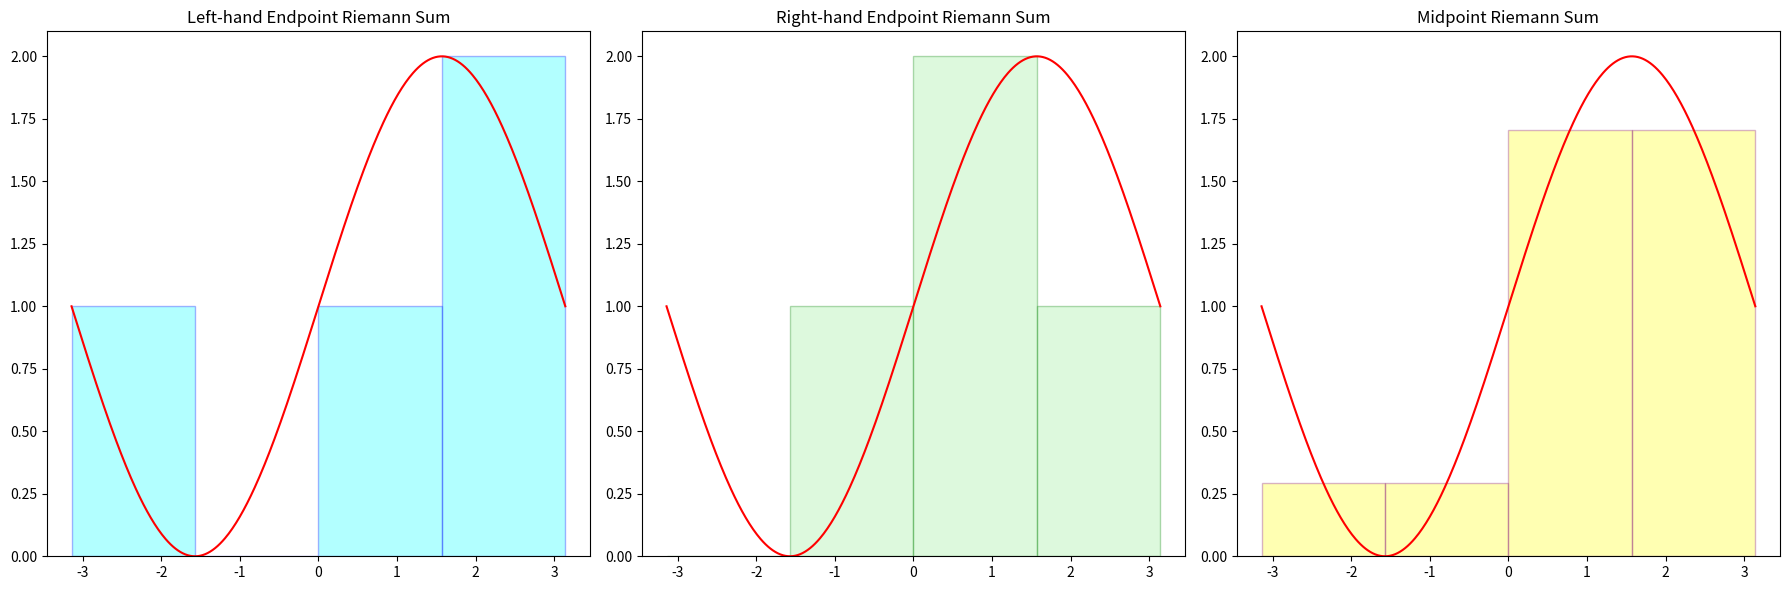
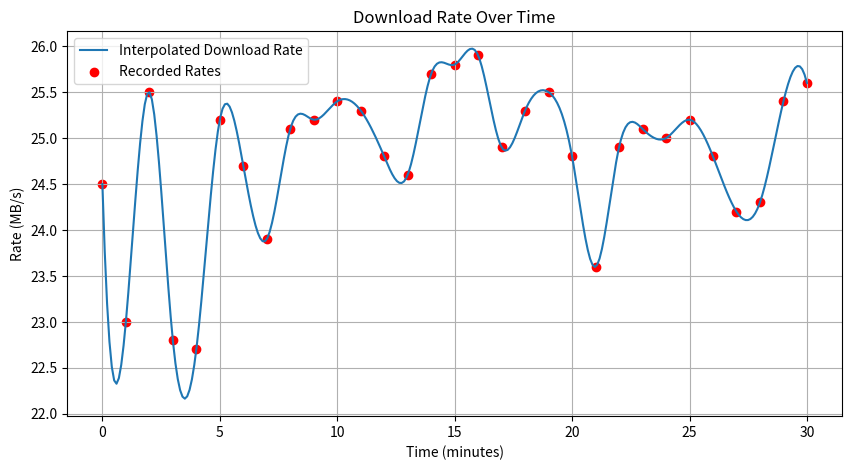

Reproduce these figures in Python, in order.
import numpy as np
import math
from scipy.interpolate import CubicSpline
import matplotlib.pyplot as plt
from scipy.integrate import quad
from mpl_toolkits.mplot3d import Axes3D     # noqa: F401 unused import

# ----------------------------------------------
# Part 1 - A
# ----------------------------------------------

# Define the function and interval
f = lambda x: np.sin(x) + 1
a, b = -np.pi, np.pi
x = np.linspace(a, b, 400)
y = f(x)

# Create plot side by side
fig, axs = plt.subplots(1, 3, figsize=(18, 6))  # Adjust subplot to horizontal layout

# Subinterval partitions
n = 4
dx = (b - a) / n
x_sub = np.linspace(a, b, n + 1)

# Left-hand endpoint Riemann Sum
x_left = x_sub[:-1]
y_left = f(x_left)
axs[0].bar(x_left, y_left, width=dx, alpha=0.3, align='edge', edgecolor='blue', color='cyan')
axs[0].plot(x, y, 'r-')
axs[0].set_title("Left-hand Endpoint Riemann Sum")

# Right-hand endpoint Riemann Sum
x_right = x_sub[1:]
y_right = f(x_right)
axs[1].bar(x_left, y_right, width=dx, alpha=0.3, align='edge', edgecolor='green', color='lightgreen')
axs[1].plot(x, y, 'r-')
axs[1].set_title("Right-hand Endpoint Riemann Sum")

# Midpoint Riemann Sum
x_mid = (x_left + x_right) / 2
y_mid = f(x_mid)
axs[2].bar(x_mid, y_mid, width=dx, alpha=0.3, color='yellow', align='center', edgecolor='purple')
axs[2].plot(x, y, 'r-')
axs[2].set_title("Midpoint Riemann Sum")

# Show plots
plt.tight_layout()
plt.show()

# ----------------------------------------------
# Part 1 - C.1 
# ----------------------------------------------

def riemann_sum(n):
    a = 1
    b = math.e
    delta_x = (b - a) / n
    sum_result = 0
    for i in range(1, n+1):
        x_mid = a + ((2*i - 1) * delta_x) / 2
        sum_result += math.log(x_mid) * delta_x
    return sum_result

# Number of subintervals
n = 1000000
result = riemann_sum(n)
print ("The Riemann sum approximation for the integral of ln(x) from 1 to e is:" ,result)

# ----------------------------------------------
# Part 1 - C.2 
# ----------------------------------------------

def f(x):
    return x**2 - x**3

def riemann_sum2(n):
    delta_x = 1 / n
    sum_result = 0
    for k in range(1, n+1):
        x_k = -1 + k / n
        sum_result += f(x_k) * delta_x
    return sum_result

# Number of subintervals
n = 1000000
result = riemann_sum2(n)
print("The Riemann sum approximation of the integral of x^2-x^3 from -1 to 0 is:",result)

# ----------------------------------------------
# Part 2
# ----------------------------------------------

# Time in minutes
times = np.arange(0, 31)  # 0 to 30 minutes

# Rates in MB/s
rates = np.array([24.5, 23.0, 25.5, 22.8, 22.7, 25.2, 24.7, 23.9, 25.1, 25.2, 25.4, 25.3, 24.8, 24.6, 25.7, 25.8, 25.9, 24.9, 25.3, 25.5, 24.8, 23.6, 24.9, 25.1, 25.0, 25.2, 24.8, 24.2, 24.3, 25.4, 25.6])

# Define the function R(t) using cubic spline interpolation
R = CubicSpline(times, rates)

# Plotting R(t)
t_fine = np.linspace(0, 30, 300)
plt.figure(figsize=(10, 5))
plt.plot(t_fine, R(t_fine), label='Interpolated Download Rate')
plt.scatter(times, rates, color='red', label='Recorded Rates')
plt.title('Download Rate Over Time')
plt.xlabel('Time (minutes)')
plt.ylabel('Rate (MB/s)')
plt.legend()
plt.grid(True)
plt.show()

# Numerical integration with increased subdivisions
total_data_MB, error = quad(lambda t: R(t), 0, 30, limit=100)
total_data_MB *= 60  # Convert minutes to seconds

# Print the corrected total data downloaded
print(f"Total data downloaded over 30 minutes: {total_data_MB:.2f} MB")
print(f"Estimation error of the integration: {error:.2e}")
